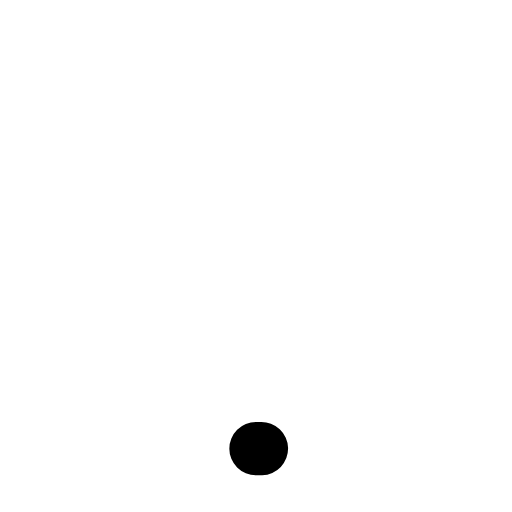
t = 0.00 s
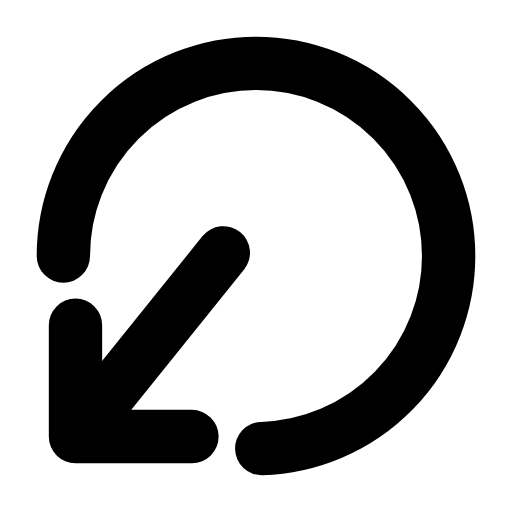
t = 0.28 s
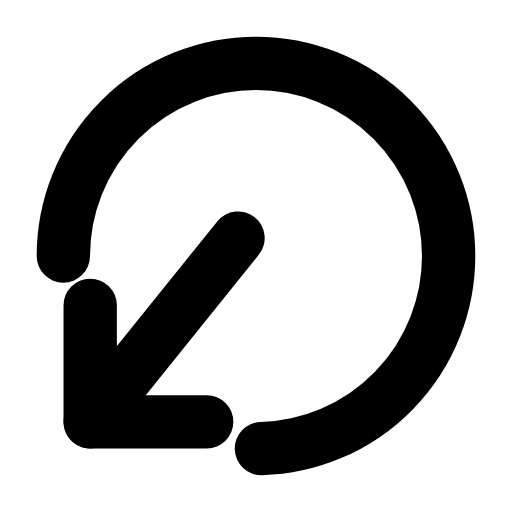
t = 0.56 s
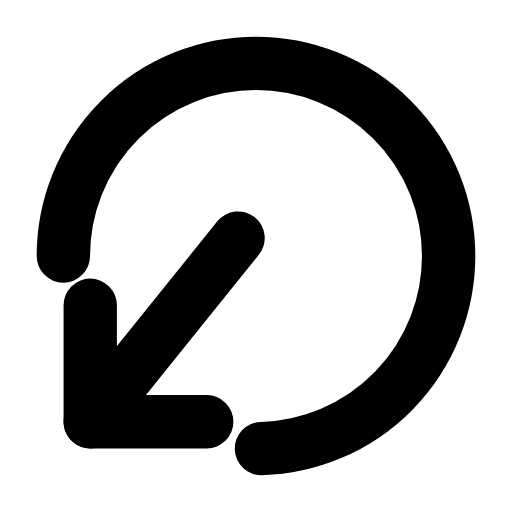
t = 0.83 s
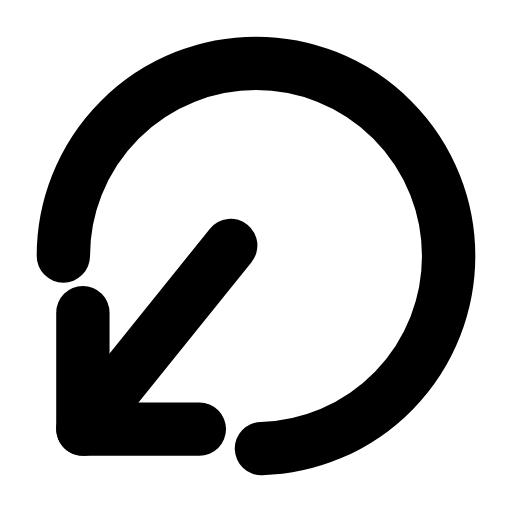
t = 1.13 s
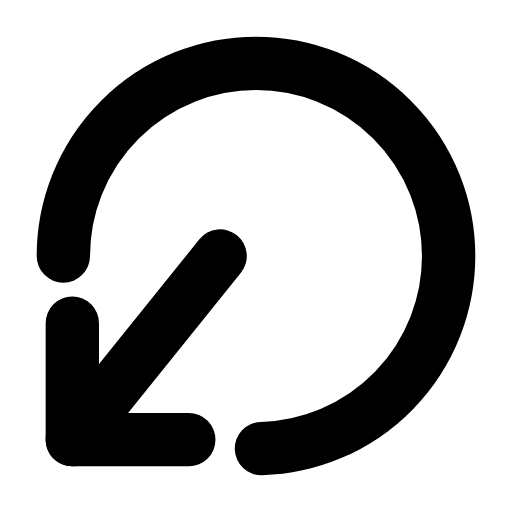
t = 1.24 s

The animated SVG that drew these frames (rendered in a browser with its animation timeline set to each time). Animation: 4 SMIL elements (animate=3,animateTransform=1); one cycle of 1.70 s, repeats indefinitely.

<svg xmlns="http://www.w3.org/2000/svg" width="24" height="24" viewBox="0 0 24 24" fill="none"><g transform="translate(-0.6 -0.6) scale(1.05)"><path stroke="currentColor" stroke-width="2.381" stroke-linecap="round" stroke-linejoin="round" fill="none" d="M3.4 12A8.6 8.6 0 1 1 12 20.6" pathLength="1" stroke-dasharray="1"><animate attributeName="stroke-dashoffset" values="1;1;0;0;0;0;1;1;1" keyTimes="0;0;0.189;0.45;0.6;0.774;0.9;0.9;1" dur="1.7s" repeatCount="indefinite" calcMode="spline" keySplines="0.16 1 0.3 1;0.16 1 0.3 1;0.16 1 0.3 1;0.16 1 0.3 1;0.16 1 0.3 1;0.16 1 0.3 1;0.16 1 0.3 1;0.16 1 0.3 1"/></path><g><animateTransform attributeName="transform" type="translate" values="0 0;0 0;-0.8 0.8;0 0;0 0;0 0;0 0;-0.8 0.8;0 0;0 0;0 0" keyTimes="0;0.135;0.2475;0.36;0.45;0.6;0.66;0.735;0.81;0.9;1" dur="1.7s" repeatCount="indefinite" calcMode="spline" keySplines="0.16 1 0.3 1;0.16 1 0.3 1;0.16 1 0.3 1;0.16 1 0.3 1;0.16 1 0.3 1;0.16 1 0.3 1;0.16 1 0.3 1;0.16 1 0.3 1;0.16 1 0.3 1;0.16 1 0.3 1"/><line stroke="currentColor" stroke-width="2.381" stroke-linecap="round" stroke-linejoin="round" fill="none" x1="11.2" x2="4.6" y1="11.2" y2="19.4" pathLength="1" stroke-dasharray="1"><animate attributeName="stroke-dashoffset" values="1;1;0;0;0;0;1;1;1" keyTimes="0;0.0315;0.2205;0.45;0.6;0.753;0.879;0.9;1" dur="1.7s" repeatCount="indefinite" calcMode="spline" keySplines="0.16 1 0.3 1;0.16 1 0.3 1;0.16 1 0.3 1;0.16 1 0.3 1;0.16 1 0.3 1;0.16 1 0.3 1;0.16 1 0.3 1;0.16 1 0.3 1"/></line><path stroke="currentColor" stroke-width="2.381" stroke-linecap="round" stroke-linejoin="round" fill="none" d="M9.8 19.4L4.6 19.4L4.6 14.2" pathLength="1" stroke-dasharray="1"><animate attributeName="stroke-dashoffset" values="1;1;0;0;0;0;1;1;1" keyTimes="0;0.063;0.252;0.45;0.6;0.732;0.858;0.9;1" dur="1.7s" repeatCount="indefinite" calcMode="spline" keySplines="0.16 1 0.3 1;0.16 1 0.3 1;0.16 1 0.3 1;0.16 1 0.3 1;0.16 1 0.3 1;0.16 1 0.3 1;0.16 1 0.3 1;0.16 1 0.3 1"/></path></g></g></svg>
